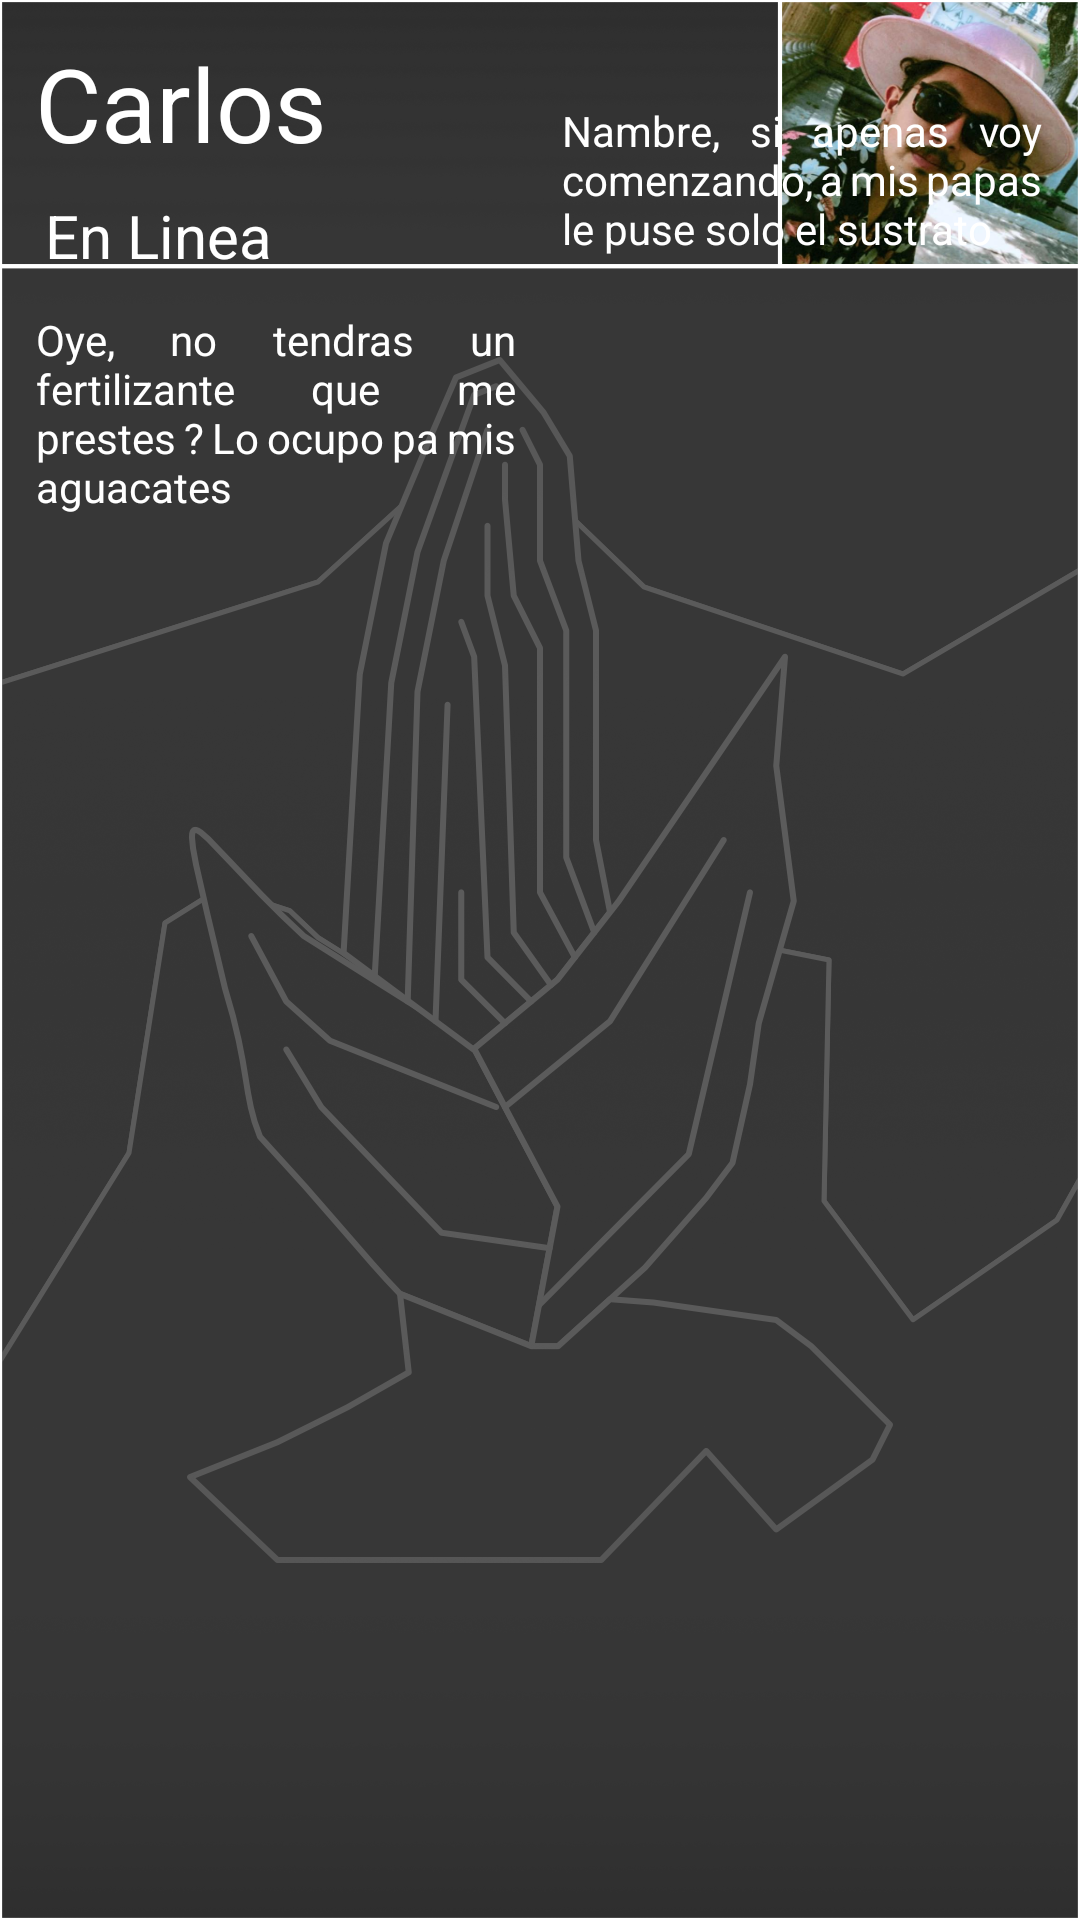

Here is an Android app screen rendered from its layout file. Give the layout XML and the strings, colors and styles it references.
<!-- AndroidManifest.xml: application theme Splash -->
<!-- res/layout/fragment_message_carlos.xml -->
<androidx.constraintlayout.widget.ConstraintLayout xmlns:android="http://schemas.android.com/apk/res/android"
    xmlns:app="http://schemas.android.com/apk/res-auto"
    xmlns:tools="http://schemas.android.com/tools"
    android:layout_width="match_parent"
    android:layout_height="match_parent">

    <ImageView
        android:id="@+id/imageView"
        android:layout_width="match_parent"
        android:layout_height="match_parent"
        android:src="@drawable/messages_carlos_bg"
        app:layout_constraintStart_toStartOf="parent"
        app:layout_constraintTop_toTopOf="parent"
        app:layout_constraintEnd_toEndOf="parent"
        app:layout_constraintBottom_toBottomOf="parent"/>

    <TextView
        android:id="@+id/Name"
        android:layout_width="wrap_content"
        android:layout_height="wrap_content"
        android:layout_marginStart="11dp"
        android:text="@string/Name_Carlos"
        android:textColor="#FFFFFF"
        android:textSize="34sp"
        app:layout_constraintBottom_toTopOf="@+id/Text"
        app:layout_constraintEnd_toEndOf="@id/imageView"
        app:layout_constraintHorizontal_bias="0.003"
        app:layout_constraintStart_toStartOf="@id/imageView"
        app:layout_constraintTop_toTopOf="@id/imageView"
        app:layout_constraintVertical_bias="0.2" />

    <TextView
        android:id="@+id/Status"
        android:layout_width="wrap_content"
        android:layout_height="wrap_content"
        android:layout_marginStart="11dp"
        android:layout_marginTop="8dp"
        android:text="@string/Status_Carlos"
        android:textColor="#FFFFFF"
        android:textSize="20sp"
        app:layout_constraintBottom_toTopOf="@+id/Text"
        app:layout_constraintEnd_toEndOf="@id/imageView"
        app:layout_constraintHorizontal_bias="0.015"
        app:layout_constraintStart_toStartOf="@id/imageView"
        app:layout_constraintTop_toBottomOf="@+id/Name"
        app:layout_constraintVertical_bias="0.0" />

    <TextView
        android:id="@+id/Text"
        android:layout_width="160dp"
        android:layout_height="590dp"
        android:layout_marginStart="12dp"
        android:layout_marginTop="120dp"
        android:justificationMode="inter_word"
        android:text="@string/Text_Carlos"
        android:textAlignment="viewStart"
        android:textColor="#FFFFFF"
        app:layout_constraintBottom_toBottomOf="@id/imageView"
        app:layout_constraintEnd_toStartOf="@+id/Text2"
        app:layout_constraintHorizontal_bias="0.0"
        app:layout_constraintStart_toStartOf="@id/imageView"
        app:layout_constraintTop_toTopOf="@id/imageView"
        app:layout_constraintVertical_bias="0.238" />

    <TextView
        android:id="@+id/Text2"
        android:layout_width="160dp"
        android:layout_height="590dp"
        android:layout_marginBottom="16dp"
        android:justificationMode="inter_word"
        android:text="@string/Text_Carlos_Me"
        android:textAlignment="viewStart"
        android:textColor="#FFFFFF"
        app:layout_constraintBottom_toBottomOf="parent"
        app:layout_constraintEnd_toEndOf="@id/imageView"
        app:layout_constraintHorizontal_bias="0.936"
        app:layout_constraintStart_toStartOf="@id/imageView"
        app:layout_constraintTop_toTopOf="@id/imageView"
        app:layout_constraintVertical_bias="1.0" />

</androidx.constraintlayout.widget.ConstraintLayout>
<!-- resources referenced by this layout -->
<resources>
  <!-- drawable messages_carlos_bg: png bitmap (drawable, 427806 bytes) -->
  <string name="Name_Carlos">Carlos</string>
  <string name="Status_Carlos">En Linea</string>
  <string name="Text_Carlos">Oye, no tendras un fertilizante que me prestes ? Lo ocupo pa mis aguacates</string>
  <string name="Text_Carlos_Me">
  
  
  
  Nambre, si apenas voy comenzando, a mis papas le puse solo el sustrato</string>
  <style name="Splash" parent="Theme.MaterialComponents.NoActionBar">
          <item name="android:windowBackground">@drawable/splash_screen</item>
      </style>
  <!-- drawable splash_screen (drawable) -->
  <?xml version="1.0" encoding="utf-8"?>
  <layer-list xmlns:android="http://schemas.android.com/apk/res/android"
      android:opacity="opaque">
      <item android:drawable="@color/black" />
      <item>
          <bitmap
              android:gravity="center"
              android:src="@drawable/logosplash" />
      </item>
  </layer-list>
  <color name="black">#FF000000</color>
  <!-- drawable logosplash: png bitmap (drawable, 26627 bytes) -->
</resources>
